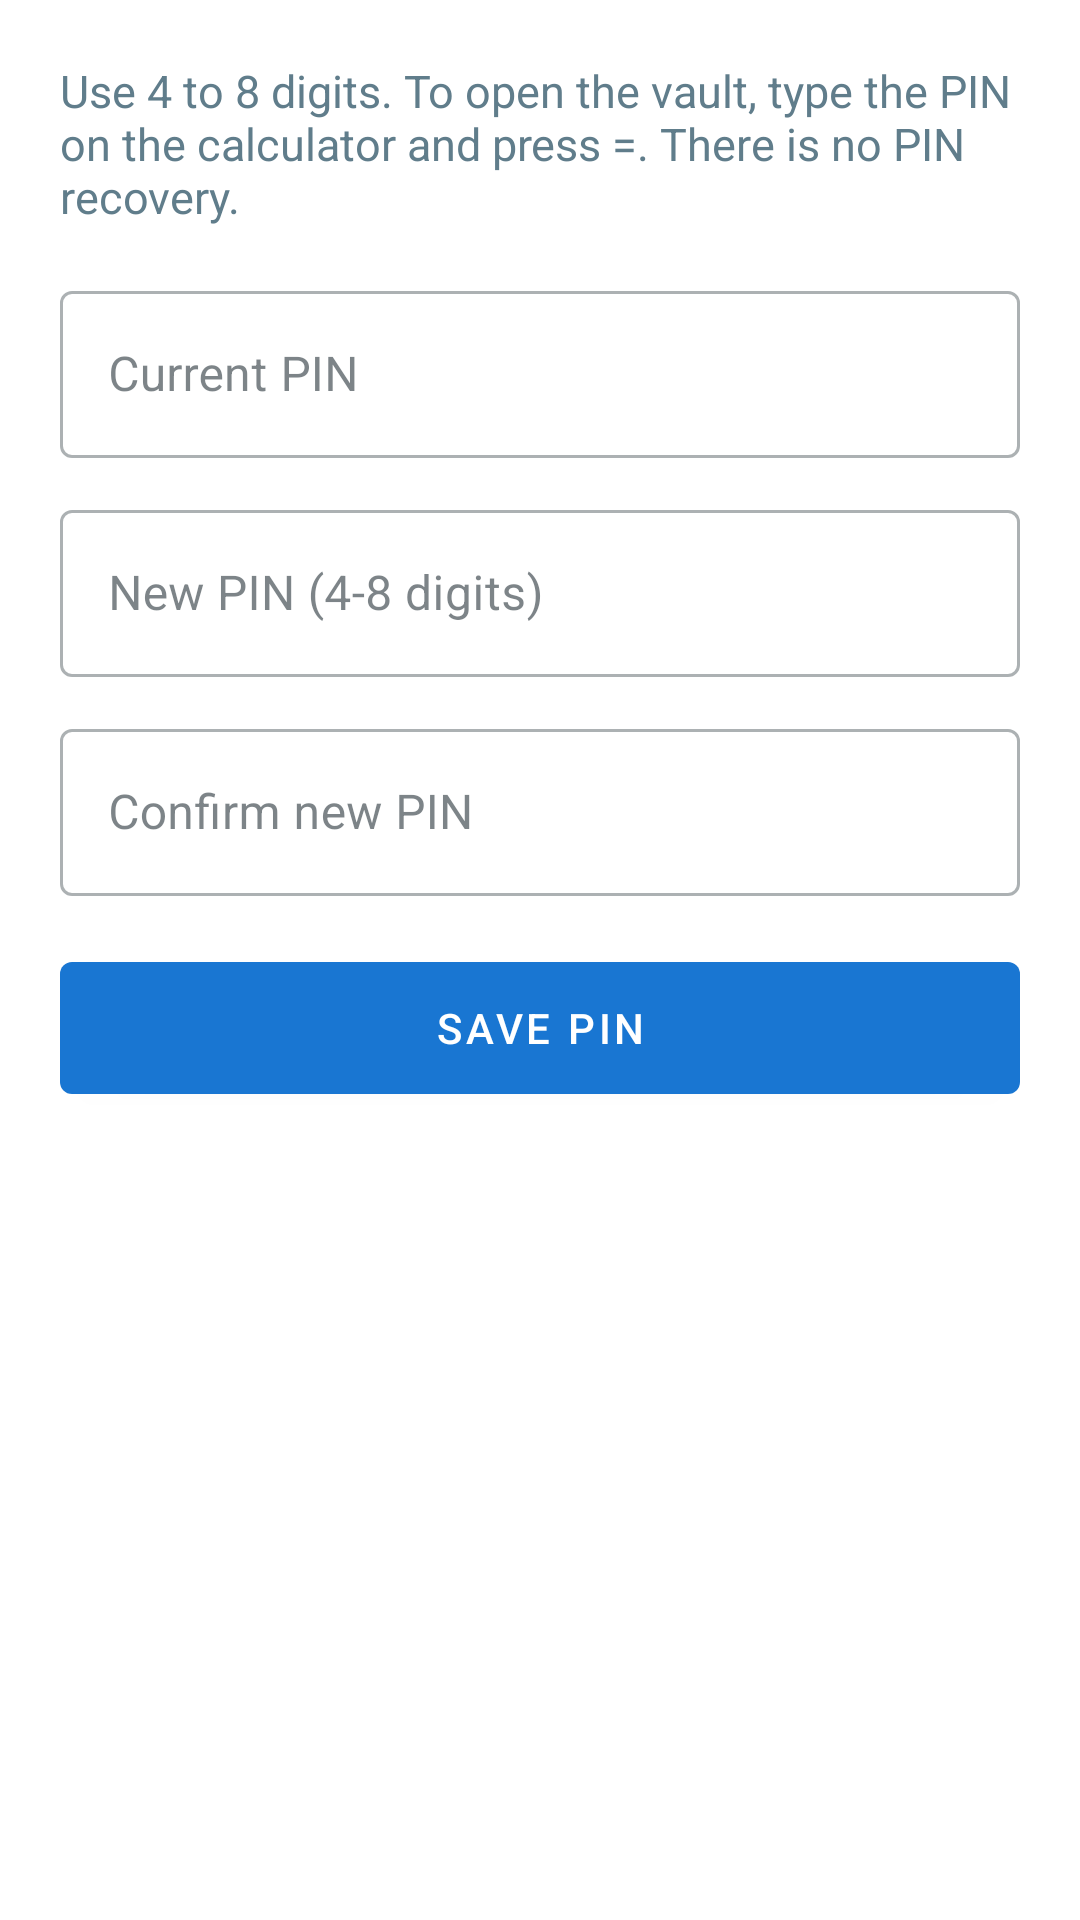

The Android layout XML behind this screen, and the referenced resources:
<!-- AndroidManifest.xml: application theme Theme.CalculatorVault -->
<!-- res/layout/activity_pin.xml -->
<?xml version="1.0" encoding="utf-8"?>
<ScrollView xmlns:android="http://schemas.android.com/apk/res/android"
    android:layout_width="match_parent" android:layout_height="match_parent" android:fillViewport="true">
    <LinearLayout android:layout_width="match_parent" android:layout_height="wrap_content"
        android:orientation="vertical" android:padding="20dp">

        <TextView android:layout_width="match_parent" android:layout_height="wrap_content"
            android:layout_marginBottom="16dp" android:text="@string/pin_info"
            android:textColor="@color/text_secondary" android:textSize="15sp" />

        <com.google.android.material.textfield.TextInputLayout
            android:id="@+id/layout_current" style="@style/Widget.MaterialComponents.TextInputLayout.OutlinedBox"
            android:layout_width="match_parent" android:layout_height="wrap_content"
            android:layout_marginBottom="12dp" android:hint="Current PIN">
            <com.google.android.material.textfield.TextInputEditText
                android:id="@+id/et_current" android:layout_width="match_parent" android:layout_height="wrap_content"
                android:inputType="numberPassword" android:maxLength="8" />
        </com.google.android.material.textfield.TextInputLayout>

        <com.google.android.material.textfield.TextInputLayout
            android:id="@+id/layout_new" style="@style/Widget.MaterialComponents.TextInputLayout.OutlinedBox"
            android:layout_width="match_parent" android:layout_height="wrap_content"
            android:layout_marginBottom="12dp" android:hint="New PIN (4-8 digits)">
            <com.google.android.material.textfield.TextInputEditText
                android:id="@+id/et_new" android:layout_width="match_parent" android:layout_height="wrap_content"
                android:inputType="numberPassword" android:maxLength="8" />
        </com.google.android.material.textfield.TextInputLayout>

        <com.google.android.material.textfield.TextInputLayout
            android:id="@+id/layout_confirm" style="@style/Widget.MaterialComponents.TextInputLayout.OutlinedBox"
            android:layout_width="match_parent" android:layout_height="wrap_content"
            android:layout_marginBottom="16dp" android:hint="Confirm new PIN">
            <com.google.android.material.textfield.TextInputEditText
                android:id="@+id/et_confirm" android:layout_width="match_parent" android:layout_height="wrap_content"
                android:inputType="numberPassword" android:maxLength="8" />
        </com.google.android.material.textfield.TextInputLayout>

        <ProgressBar android:id="@+id/progress" android:layout_width="wrap_content" android:layout_height="wrap_content"
            android:layout_gravity="center_horizontal" android:visibility="gone" />

        <com.google.android.material.button.MaterialButton android:id="@+id/btn_save"
            android:layout_width="match_parent" android:layout_height="56dp" android:text="Save PIN" />
    </LinearLayout>
</ScrollView>
<!-- resources referenced by this layout -->
<resources>
  <color name="text_secondary">#607D8B</color>
  <string name="pin_info">Use 4 to 8 digits. To open the vault, type the PIN on the calculator and press =. There is no PIN recovery.</string>
  <style name="Theme.CalculatorVault" parent="Theme.MaterialComponents.DayNight.DarkActionBar">
          <item name="colorPrimary">@color/primary</item>
          <item name="colorPrimaryVariant">@color/primary_variant</item>
          <item name="colorOnPrimary">@color/on_primary</item>
          <item name="colorSecondary">@color/primary</item>
          <item name="colorOnSecondary">@color/on_primary</item>
          <item name="colorSurface">@color/surface</item>
          <item name="colorOnSurface">@color/text_primary</item>
          <item name="android:windowBackground">@color/background</item>
          <item name="android:statusBarColor">@color/primary_variant</item>
      </style>
  <color name="primary">#1976D2</color>
  <color name="primary_variant">#0D47A1</color>
  <color name="on_primary">#FFFFFF</color>
  <color name="surface">#F2F5F8</color>
  <color name="text_primary">#263238</color>
  <color name="background">#FFFFFF</color>
</resources>
